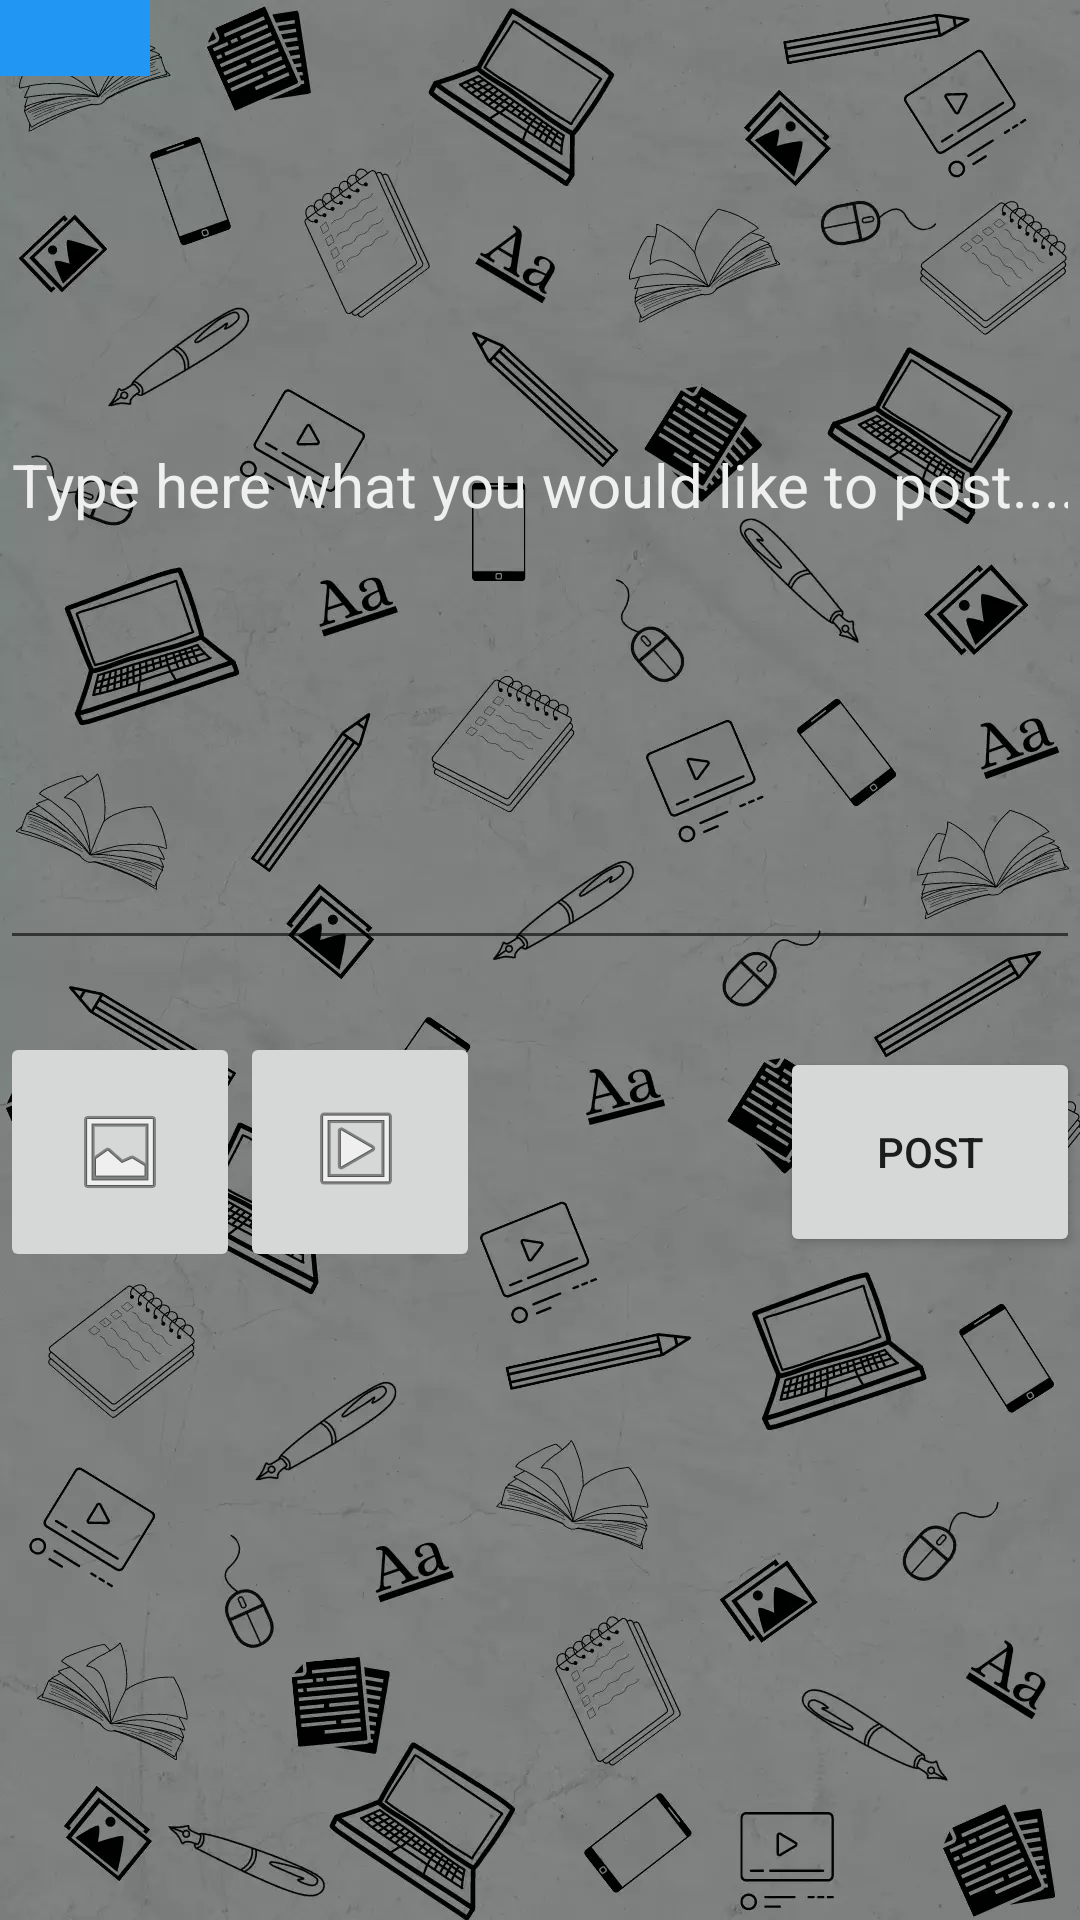

Android layout source for this screen:
<!-- AndroidManifest.xml: application theme Theme.CommonRoom -->
<!-- res/layout/activity_newpost.xml -->
<?xml version="1.0" encoding="utf-8"?>
<androidx.constraintlayout.widget.ConstraintLayout xmlns:android="http://schemas.android.com/apk/res/android"
    xmlns:app="http://schemas.android.com/apk/res-auto"
    xmlns:tools="http://schemas.android.com/tools"
    android:layout_width="match_parent"
    android:layout_height="match_parent"
    android:background="@drawable/bgcr"
    tools:context=".newpost">

    <ImageView
        android:id="@+id/imageView6"
        android:layout_width="50dp"
        android:layout_height="50dp"
        android:background="#2196F3"
        app:layout_constraintBottom_toTopOf="@+id/editTextTextPersonName2"
        app:layout_constraintStart_toStartOf="@+id/editTextTextPersonName2"
        app:layout_constraintTop_toTopOf="parent"
        app:layout_constraintVertical_bias="1.0"
        app:srcCompat="@drawable/ei" />

    <TextView
        android:id="@+id/userName"
        android:layout_width="280dp"
        android:layout_height="50dp"
        android:text="@string/user0001"
        android:textColor="#FFFFFF"
        android:textSize="20sp"
        app:layout_constraintBottom_toBottomOf="@+id/imageView6"
        app:layout_constraintEnd_toEndOf="@+id/editTextTextPersonName2"
        app:layout_constraintHorizontal_bias="1.0"
        app:layout_constraintStart_toEndOf="@+id/imageView6"
        app:layout_constraintTop_toTopOf="@+id/imageView6"
        app:layout_constraintVertical_bias="0.0" />

    <EditText
        android:id="@+id/editTextTextPersonName2"
        android:layout_width="360dp"
        android:layout_height="320dp"
        android:layout_marginBottom="320dp"
        android:ems="10"
        android:hint="@string/posttext"
        android:inputType="textPersonName"
        android:textColor="#FFFFFF"
        android:textColorHint="#EFEFEF"
        android:textSize="20sp"
        app:layout_constraintBottom_toBottomOf="parent"
        app:layout_constraintEnd_toEndOf="parent"
        app:layout_constraintStart_toStartOf="parent" />

    <ImageButton
        android:id="@+id/imageButton2"
        android:layout_width="80dp"
        android:layout_height="80dp"
        android:contentDescription="@string/cont"
        app:layout_constraintBottom_toBottomOf="parent"
        app:layout_constraintStart_toStartOf="@+id/editTextTextPersonName2"
        app:layout_constraintTop_toBottomOf="@+id/editTextTextPersonName2"
        app:layout_constraintVertical_bias="0.1"
        app:srcCompat="@android:drawable/ic_menu_gallery" />

    <ImageButton
        android:id="@+id/imageButton3"
        android:layout_width="80dp"
        android:layout_height="80dp"
        android:contentDescription="@string/cont"
        app:layout_constraintBottom_toBottomOf="@+id/imageButton2"
        app:layout_constraintStart_toEndOf="@+id/imageButton2"
        app:layout_constraintTop_toTopOf="@+id/imageButton2"
        app:layout_constraintVertical_bias="0.0"
        app:srcCompat="@android:drawable/ic_menu_slideshow" />

    <Button
        android:id="@+id/button3"
        android:layout_width="100dp"
        android:layout_height="70dp"
        android:onClick="uploadPost"
        android:text="Post"
        app:layout_constraintBottom_toBottomOf="@+id/imageButton3"
        app:layout_constraintEnd_toEndOf="@+id/editTextTextPersonName2"
        app:layout_constraintTop_toTopOf="@+id/imageButton3" />

</androidx.constraintlayout.widget.ConstraintLayout>
<!-- resources referenced by this layout -->
<resources>
  <!-- drawable bgcr: webp bitmap (drawable, 111250 bytes) -->
  <string name="cont">none</string>
  <string name="posttext">Type here what you would like to post....</string>
  <string name="user0001">user0001</string>
  <style name="Theme.CommonRoom" parent="Theme.MaterialComponents.DayNight.NoActionBar">
          
          <item name="colorPrimary">@color/purple_500</item>
          <item name="colorPrimaryVariant">@color/purple_700</item>
          <item name="colorOnPrimary">@color/white</item>
          
          <item name="colorSecondary">@color/teal_200</item>
          <item name="colorSecondaryVariant">@color/teal_700</item>
          <item name="colorOnSecondary">@color/black</item>
          
          <item name="android:statusBarColor" tools:targetApi="l">?attr/colorPrimaryVariant</item>
          
      </style>
  <color name="purple_500">#00BCEC</color>
  <color name="purple_700">#6600A3DE</color>
  <color name="white">#FFFFFFFF</color>
  <color name="teal_200">#03DAC8</color>
  <color name="teal_700">#FF018786</color>
  <color name="black">#FF000000</color>
</resources>
